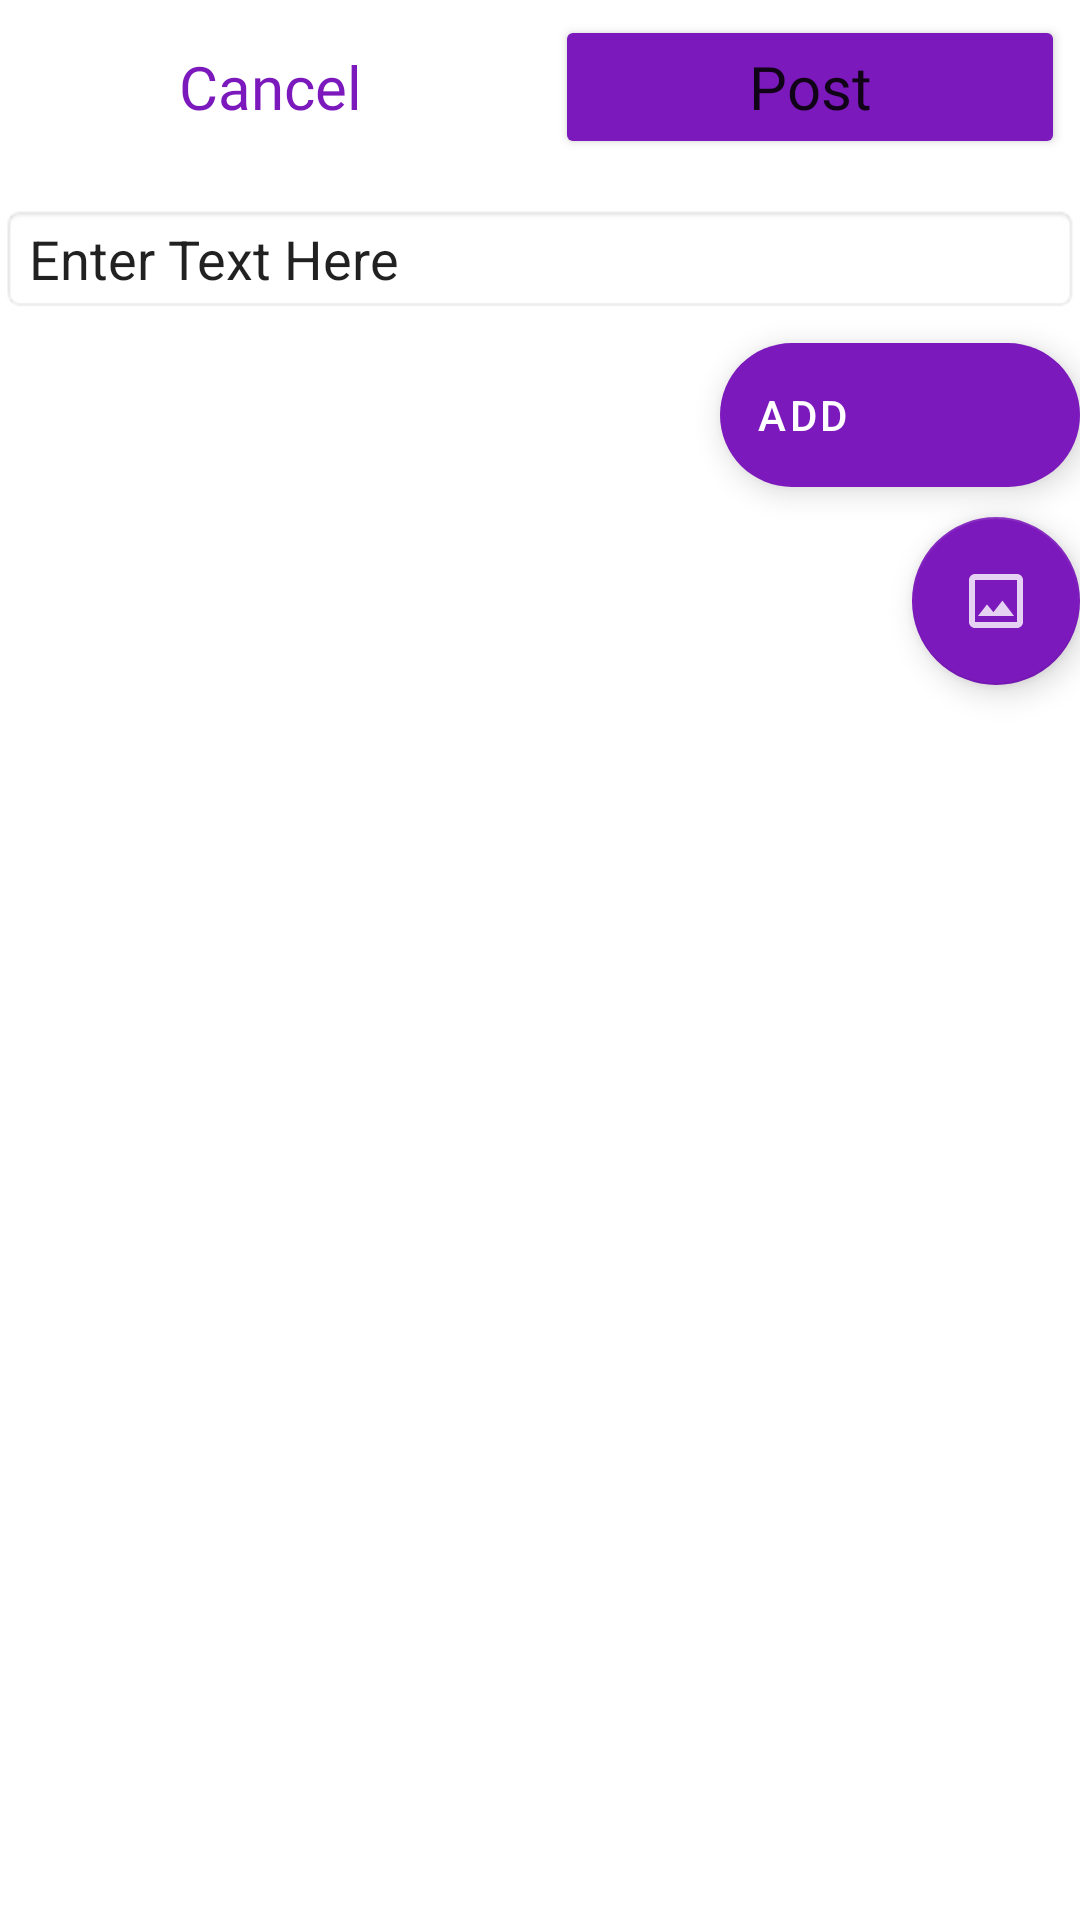

Reconstruct the res/layout file that produces this screen, plus the resources it refers to.
<!-- AndroidManifest.xml: application theme Theme.FYPProject -->
<!-- res/layout/activity_activity.xml -->
<?xml version="1.0" encoding="utf-8"?>
<RelativeLayout
    xmlns:android="http://schemas.android.com/apk/res/android"
    xmlns:app="http://schemas.android.com/apk/res-auto"
    xmlns:tools="http://schemas.android.com/tools"
    android:layout_width="match_parent"
    android:layout_height="match_parent"
    tools:context=".ActivityActivity">


    <LinearLayout
        android:layout_width="match_parent"
        android:layout_height="wrap_content"
        android:orientation="horizontal"
        android:id="@+id/linear">

        <Button
            android:layout_width="wrap_content"
            android:layout_height="wrap_content"
            style="?android:attr/borderlessButtonStyle"
            android:text="Cancel"
            android:id="@+id/cancel_btn"
            android:layout_gravity="center"
            android:padding="5dp"
            android:layout_margin="5dp"
            android:layout_marginTop="5dp"
            android:layout_marginStart="5dp"
            android:textColor="@color/purple"
            android:textAllCaps="false"
            android:fontFamily="@font/comic_neue_bold"
            android:textSize="20sp"
            android:layout_weight="0.5"
            />

        <Button
            android:layout_width="wrap_content"
            android:layout_height="wrap_content"
            android:text="Post"
            android:id="@+id/post_btn"
            android:textSize="20sp"
            android:layout_marginTop="5dp"
            android:layout_marginEnd="5dp"
            android:layout_gravity="center"
            android:padding="5dp"
            android:layout_margin="5dp"
            android:fontFamily="@font/comic_neue_bold"
            android:textAllCaps="false"
            android:backgroundTint="@color/purple"
            android:layout_alignParentTop="true"
            android:layout_alignParentEnd="true"
            app:cornerRadius="15dp"
            android:layout_weight="0.5"
            />
    </LinearLayout>



        <EditText
            android:layout_width="match_parent"
            android:layout_height="wrap_content"
            android:layout_marginTop="10dp"
            android:text="Enter Text Here"
            android:id="@+id/activity_text_box"
            android:gravity="top"
            android:layout_below="@id/linear"
            android:background="@android:drawable/editbox_background_normal"
            />

        <com.google.android.material.floatingactionbutton.ExtendedFloatingActionButton
            android:layout_width="wrap_content"
            android:layout_height="wrap_content"
            app:icon="@drawable/ic_activity_add_icon"
            android:text="Add"
            android:id="@+id/add_attachment_float"
            app:tint="@color/white"
            app:backgroundTint="@color/purple"
            android:layout_marginTop="10dp"
            android:layout_below="@id/activity_text_box"
            android:layout_alignParentEnd="true"
            android:layout_gravity="center"
            android:textColor="@color/white"
            app:iconTint="@color/white"
            />

    <com.google.android.material.floatingactionbutton.FloatingActionButton
        android:id="@+id/image_float"
        android:layout_width="wrap_content"
        android:layout_height="wrap_content"
        android:layout_marginTop="10dp"
        android:layout_below="@id/add_attachment_float"
        android:layout_alignParentEnd="true"
        android:src="@drawable/ic_image_icon"
        app:tint="@color/white"
        app:backgroundTint="@color/purple" />



</RelativeLayout>

<!-- resources referenced by this layout -->
<resources>
  <color name="purple">#7C19BC</color>
  <color name="white">#FFFFFFFF</color>
  <!-- drawable ic_image_icon (drawable-anydpi) -->
  <vector xmlns:android="http://schemas.android.com/apk/res/android"
      android:width="40dp"
      android:height="40dp"
      android:viewportWidth="24"
      android:viewportHeight="24"
      android:tint="@color/purple"
      android:alpha="0.8">
    <path
        android:fillColor="@android:color/white"
        android:pathData="M19,5v14L5,19L5,5h14m0,-2L5,3c-1.1,0 -2,0.9 -2,2v14c0,1.1 0.9,2 2,2h14c1.1,0 2,-0.9 2,-2L21,5c0,-1.1 -0.9,-2 -2,-2zM14.14,11.86l-3,3.87L9,13.14 6,17h12l-3.86,-5.14z"/>
  </vector>
  <style name="Theme.FYPProject" parent="Theme.MaterialComponents.DayNight.DarkActionBar">
          
          <item name="colorPrimary">@color/purple_500</item>
          <item name="colorPrimaryVariant">@color/purple_700</item>
          <item name="colorOnPrimary">@color/white</item>
          
          <item name="colorSecondary">@color/teal_200</item>
          <item name="colorSecondaryVariant">@color/teal_700</item>
          <item name="colorOnSecondary">@color/black</item>
          
          <item name="android:statusBarColor">?attr/colorPrimaryVariant</item>
          
      </style>
  <color name="purple_500">#FF6200EE</color>
  <color name="purple_700">#FF3700B3</color>
  <color name="teal_200">#FF03DAC5</color>
  <color name="teal_700">#FF018786</color>
  <color name="black">#FF000000</color>
</resources>
